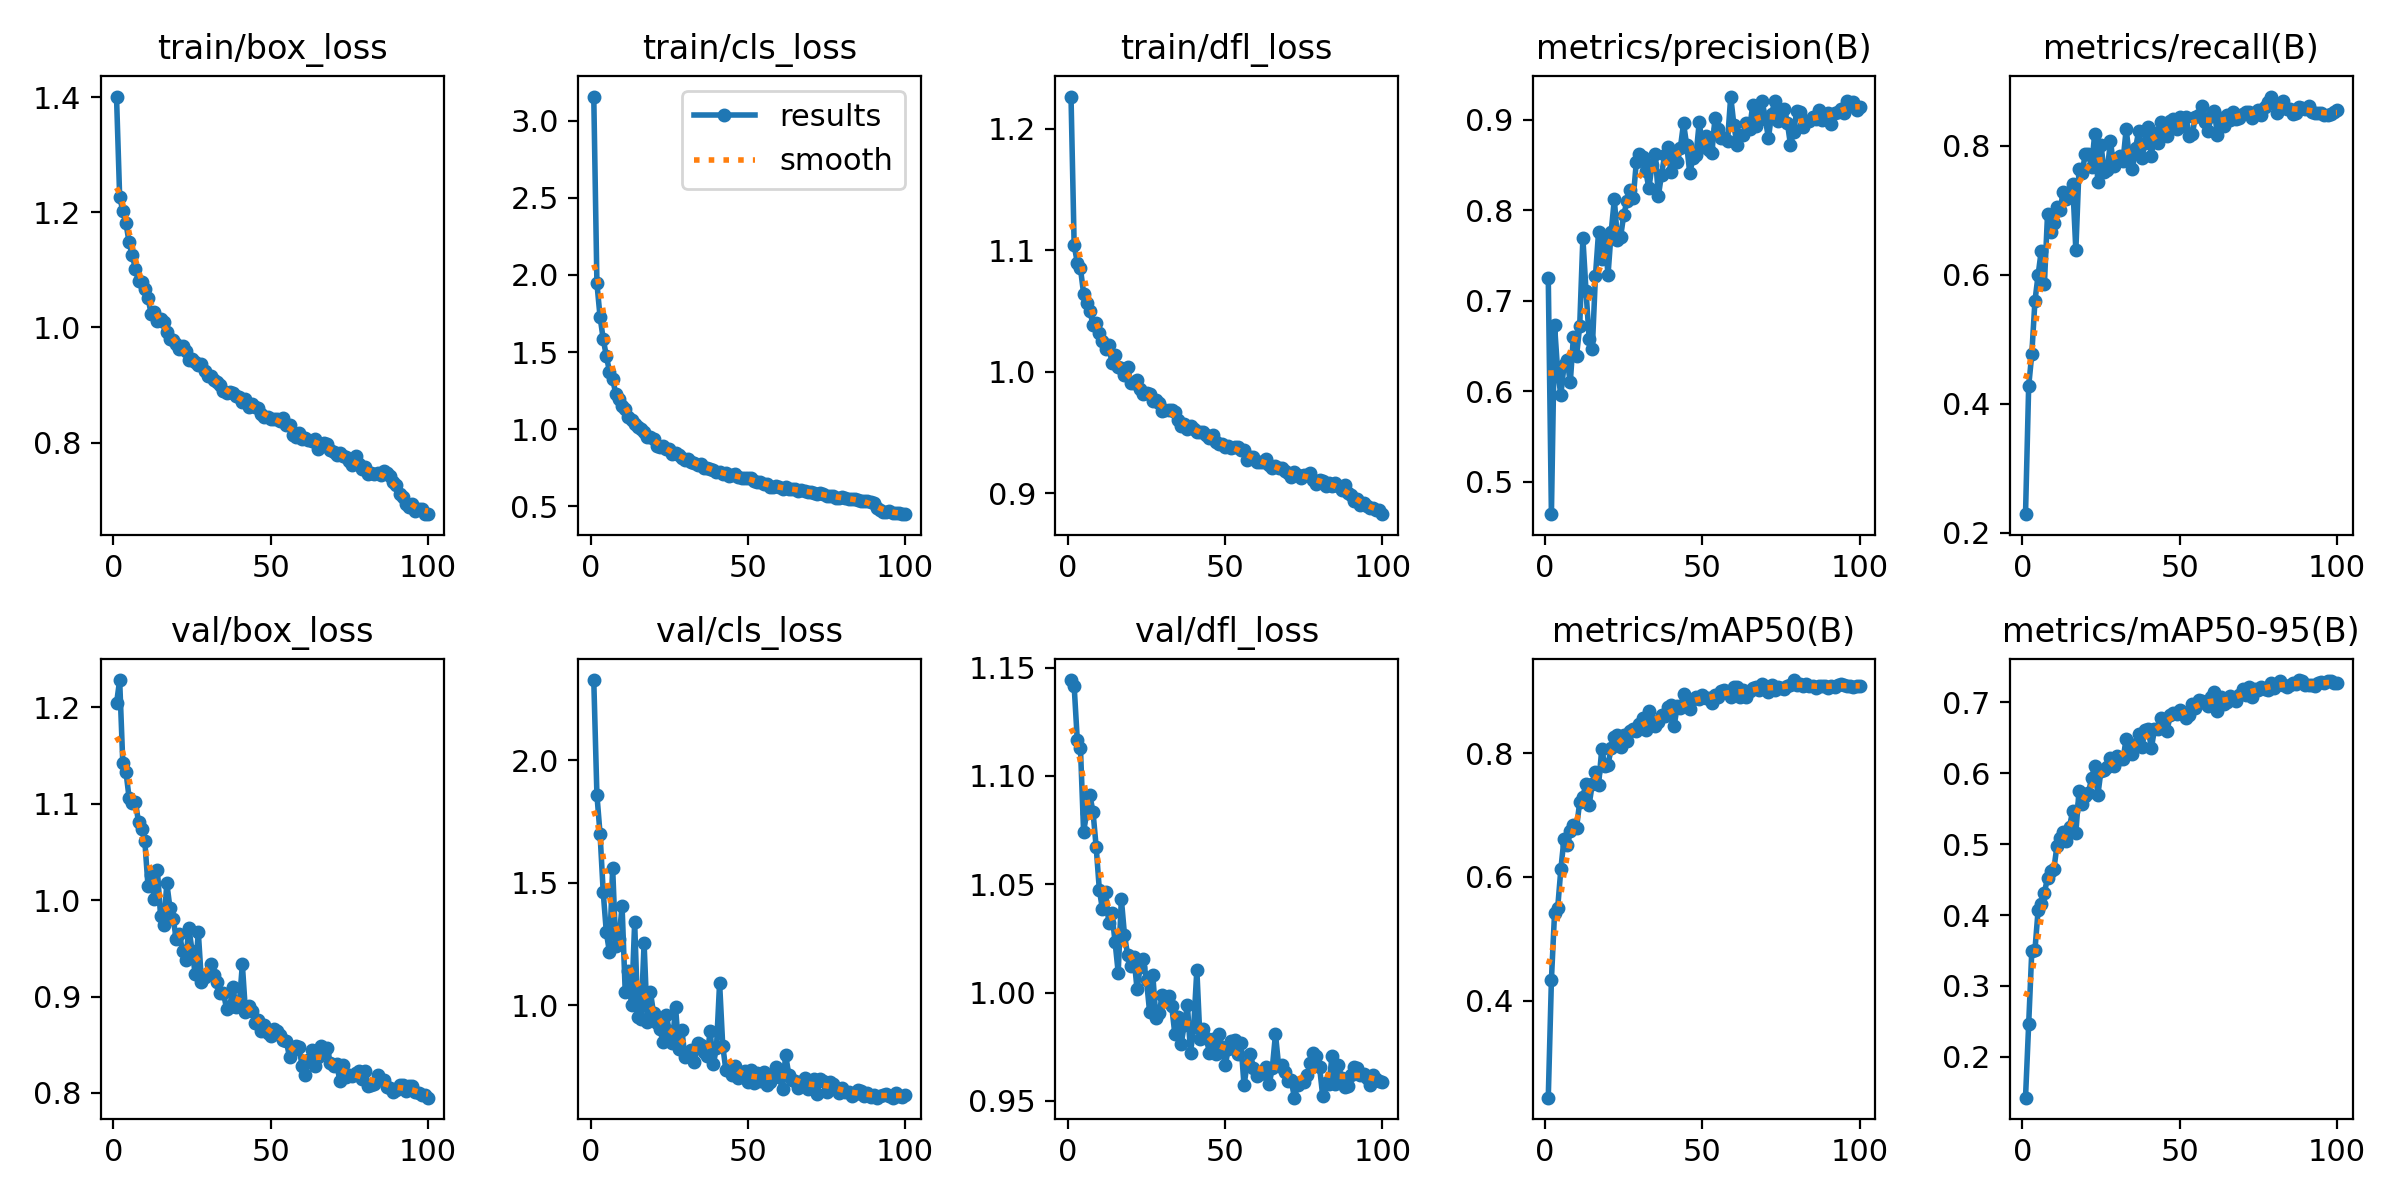

The file beside this chart, header and first rows:
epoch, train/box_loss, train/cls_loss, train/dfl_loss, metrics/precision(B), metrics/recall(B), metrics/mAP50(B), metrics/mAP50-95(B), val/box_loss, val/cls_loss, val/dfl_loss, lr/pg0, lr/pg1, lr/pg2
1, 1.401, 3.155, 1.227, 0.7256, 0.2284, 0.2439, 0.1425, 1.204, 2.327, 1.144, 0.0001946, 0.0001946, 0.0001946
2, 1.226, 1.946, 1.104, 0.464, 0.4265, 0.434, 0.2459, 1.228, 1.859, 1.141, 0.0003867, 0.0003867, 0.0003867
3, 1.203, 1.728, 1.09, 0.6728, 0.477, 0.5421, 0.3497, 1.142, 1.699, 1.116, 0.0005749, 0.0005749, 0.0005749
4, 1.181, 1.585, 1.085, 0.6211, 0.5591, 0.5504, 0.351, 1.133, 1.463, 1.113, 0.0005705, 0.0005705, 0.0005705
5, 1.148, 1.474, 1.064, 0.5957, 0.5992, 0.6124, 0.4067, 1.106, 1.297, 1.074, 0.0005705, 0.0005705, 0.0005705
6, 1.125, 1.374, 1.056, 0.6286, 0.6368, 0.6615, 0.4163, 1.101, 1.216, 1.083, 0.0005647, 0.0005647, 0.0005647
7, 1.102, 1.323, 1.05, 0.634, 0.5853, 0.6513, 0.4316, 1.102, 1.561, 1.091, 0.0005589, 0.0005589, 0.0005589
8, 1.08, 1.231, 1.039, 0.6099, 0.6938, 0.674, 0.4525, 1.081, 1.24, 1.083, 0.0005531, 0.0005531, 0.0005531
9, 1.08, 1.199, 1.04, 0.6603, 0.6667, 0.6833, 0.4625, 1.074, 1.27, 1.067, 0.0005472, 0.0005472, 0.0005472
10, 1.067, 1.152, 1.032, 0.6391, 0.6806, 0.6798, 0.4645, 1.061, 1.405, 1.048, 0.0005414, 0.0005414, 0.0005414
11, 1.052, 1.129, 1.026, 0.6723, 0.7049, 0.7214, 0.4979, 1.015, 1.055, 1.038, 0.0005356, 0.0005356, 0.0005356
12, 1.024, 1.082, 1.019, 0.7692, 0.7003, 0.7296, 0.5086, 1.026, 1.139, 1.046, 0.0005298, 0.0005298, 0.0005298
13, 1.027, 1.058, 1.022, 0.7108, 0.7279, 0.7509, 0.517, 1.001, 0.9998, 1.032, 0.000524, 0.000524, 0.000524
14, 1.012, 1.036, 1.007, 0.658, 0.7174, 0.7168, 0.505, 1.031, 1.338, 1.037, 0.0005181, 0.0005181, 0.0005181
15, 1.015, 1.015, 1.014, 0.647, 0.7276, 0.7502, 0.5248, 0.9839, 0.9525, 1.023, 0.0005123, 0.0005123, 0.0005123
16, 1.01, 1.002, 1.004, 0.7275, 0.7407, 0.7695, 0.5475, 0.9741, 0.9427, 1.009, 0.0005065, 0.0005065, 0.0005065
17, 0.9924, 0.9828, 1.004, 0.7764, 0.6376, 0.7488, 0.5161, 1.018, 1.253, 1.043, 0.0005007, 0.0005007, 0.0005007
18, 0.9794, 0.9501, 0.997, 0.7462, 0.7644, 0.8061, 0.575, 0.9917, 0.9313, 1.027, 0.0004949, 0.0004949, 0.0004949
19, 0.9784, 0.9498, 1.004, 0.7687, 0.7575, 0.7796, 0.557, 0.981, 1.056, 1.017, 0.000489, 0.000489, 0.000489
20, 0.9704, 0.9378, 0.9907, 0.7287, 0.7874, 0.7811, 0.5678, 0.9594, 0.9677, 1.012, 0.0004832, 0.0004832, 0.0004832
21, 0.962, 0.8929, 0.9909, 0.776, 0.7872, 0.808, 0.5728, 0.965, 0.9278, 1.016, 0.0004774, 0.0004774, 0.0004774
22, 0.9683, 0.8863, 0.9931, 0.8118, 0.7671, 0.8262, 0.5927, 0.947, 0.9049, 1.001, 0.0004716, 0.0004716, 0.0004716
23, 0.9585, 0.8897, 0.9857, 0.7669, 0.8187, 0.8296, 0.6108, 0.9375, 0.8502, 1.012, 0.0004658, 0.0004658, 0.0004658
24, 0.9427, 0.8703, 0.9815, 0.7706, 0.7433, 0.8102, 0.5695, 0.9716, 0.9623, 1.015, 0.0004599, 0.0004599, 0.0004599
25, 0.9453, 0.8738, 0.9827, 0.7949, 0.8008, 0.8297, 0.6039, 0.9478, 0.8965, 1.006, 0.0004541, 0.0004541, 0.0004541
26, 0.9405, 0.8376, 0.9821, 0.8096, 0.7594, 0.82, 0.6053, 0.924, 0.8452, 0.9908, 0.0004483, 0.0004483, 0.0004483
27, 0.9345, 0.8474, 0.9758, 0.8221, 0.7619, 0.8353, 0.6084, 0.9667, 0.9932, 1.008, 0.0004425, 0.0004425, 0.0004425
28, 0.9358, 0.8333, 0.9767, 0.8129, 0.8069, 0.8392, 0.6223, 0.9153, 0.8225, 0.988, 0.0004367, 0.0004367, 0.0004367
29, 0.9248, 0.8118, 0.9744, 0.8533, 0.7688, 0.836, 0.6096, 0.9206, 0.9002, 0.9904, 0.0004308, 0.0004308, 0.0004308
30, 0.9156, 0.7998, 0.9677, 0.862, 0.781, 0.8462, 0.6242, 0.9247, 0.7876, 0.9987, 0.000425, 0.000425, 0.000425
31, 0.9156, 0.8106, 0.9683, 0.8584, 0.7845, 0.8558, 0.6203, 0.9336, 0.8007, 0.9963, 0.0004192, 0.0004192, 0.0004192
32, 0.9089, 0.7877, 0.9687, 0.8427, 0.7765, 0.8367, 0.6197, 0.9225, 0.8159, 0.9986, 0.0004134, 0.0004134, 0.0004134
33, 0.906, 0.7813, 0.9688, 0.8244, 0.8255, 0.8677, 0.6487, 0.9153, 0.7678, 0.9938, 0.0004075, 0.0004075, 0.0004075
34, 0.9, 0.7714, 0.9666, 0.8504, 0.7827, 0.8524, 0.6351, 0.9038, 0.846, 0.9809, 0.0004017, 0.0004017, 0.0004017
35, 0.8894, 0.774, 0.9603, 0.8626, 0.7642, 0.8444, 0.6271, 0.9037, 0.8393, 0.9889, 0.0003959, 0.0003959, 0.0003959
36, 0.8853, 0.7518, 0.9557, 0.8157, 0.7967, 0.8501, 0.6414, 0.8872, 0.8091, 0.976, 0.0003901, 0.0003901, 0.0003901
37, 0.888, 0.7511, 0.957, 0.8392, 0.8231, 0.8617, 0.6561, 0.8891, 0.7924, 0.9851, 0.0003843, 0.0003843, 0.0003843
38, 0.8867, 0.7434, 0.9529, 0.861, 0.7813, 0.8591, 0.6369, 0.91, 0.894, 0.9942, 0.0003784, 0.0003784, 0.0003784
39, 0.8811, 0.7391, 0.9556, 0.8701, 0.8046, 0.8748, 0.6614, 0.8891, 0.7605, 0.9722, 0.0003726, 0.0003726, 0.0003726
40, 0.8783, 0.7264, 0.9526, 0.8418, 0.8291, 0.8781, 0.6622, 0.8912, 0.8256, 0.9842, 0.0003668, 0.0003668, 0.0003668
41, 0.8697, 0.7204, 0.9502, 0.8643, 0.7845, 0.8438, 0.6353, 0.9333, 1.091, 1.01, 0.000361, 0.000361, 0.000361
42, 0.8758, 0.7123, 0.9509, 0.8528, 0.8196, 0.8753, 0.6622, 0.8839, 0.8354, 0.9784, 0.0003551, 0.0003551, 0.0003551
43, 0.8612, 0.7155, 0.9507, 0.869, 0.8033, 0.8729, 0.6632, 0.8899, 0.7348, 0.9832, 0.0003493, 0.0003493, 0.0003493
44, 0.8671, 0.6983, 0.9477, 0.8959, 0.8362, 0.8951, 0.6786, 0.8846, 0.7348, 0.9789, 0.0003435, 0.0003435, 0.0003435
45, 0.8612, 0.7009, 0.9458, 0.872, 0.8243, 0.8812, 0.6751, 0.8726, 0.7176, 0.9722, 0.0003377, 0.0003377, 0.0003377
46, 0.8607, 0.7083, 0.9478, 0.8406, 0.8141, 0.8712, 0.6604, 0.8758, 0.7534, 0.9786, 0.0003319, 0.0003319, 0.0003319
47, 0.8497, 0.6907, 0.9427, 0.8579, 0.8375, 0.8874, 0.6818, 0.8644, 0.7019, 0.9715, 0.000326, 0.000326, 0.000326
48, 0.8452, 0.6815, 0.9409, 0.8615, 0.8415, 0.8901, 0.6847, 0.871, 0.7113, 0.9807, 0.0003202, 0.0003202, 0.0003202
49, 0.8452, 0.6861, 0.9404, 0.8975, 0.8251, 0.8877, 0.6843, 0.8624, 0.7304, 0.9751, 0.0003144, 0.0003144, 0.0003144
50, 0.8414, 0.6825, 0.9379, 0.87, 0.8442, 0.8941, 0.6897, 0.8596, 0.6879, 0.9664, 0.0003086, 0.0003086, 0.0003086
51, 0.8406, 0.6833, 0.9388, 0.8823, 0.8297, 0.8883, 0.6848, 0.866, 0.7369, 0.9738, 0.0003028, 0.0003028, 0.0003028
52, 0.8402, 0.6661, 0.9374, 0.867, 0.8438, 0.889, 0.678, 0.8644, 0.6837, 0.9776, 0.0002969, 0.0002969, 0.0002969
53, 0.8369, 0.6578, 0.9385, 0.8628, 0.8154, 0.88, 0.682, 0.8598, 0.7248, 0.9781, 0.0002911, 0.0002911, 0.0002911
54, 0.8431, 0.6582, 0.9381, 0.9019, 0.8178, 0.8933, 0.6973, 0.8548, 0.6922, 0.9718, 0.0002853, 0.0002853, 0.0002853
55, 0.8302, 0.6471, 0.9359, 0.8895, 0.8441, 0.8905, 0.6919, 0.8539, 0.7263, 0.9767, 0.0002795, 0.0002795, 0.0002795
56, 0.8309, 0.6476, 0.9355, 0.8803, 0.8472, 0.8994, 0.7035, 0.8368, 0.676, 0.9572, 0.0002737, 0.0002737, 0.0002737
57, 0.8125, 0.624, 0.9272, 0.8798, 0.8615, 0.902, 0.7022, 0.8448, 0.6894, 0.967, 0.0002678, 0.0002678, 0.0002678
58, 0.8096, 0.6261, 0.9303, 0.8769, 0.8362, 0.8962, 0.6995, 0.8492, 0.713, 0.9716, 0.000262, 0.000262, 0.000262
59, 0.8161, 0.6347, 0.9297, 0.9256, 0.8219, 0.891, 0.6949, 0.8475, 0.7483, 0.9653, 0.0002562, 0.0002562, 0.0002562
60, 0.8065, 0.6236, 0.9262, 0.8946, 0.8465, 0.9073, 0.7082, 0.8282, 0.7062, 0.9613, 0.0002504, 0.0002504, 0.0002504
... 40 more rows
